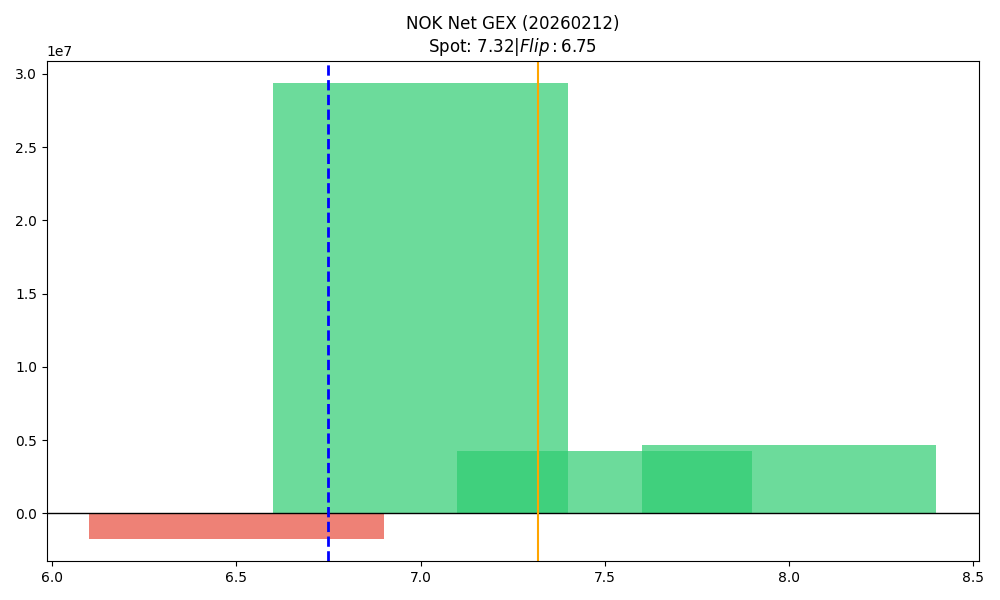

The data file committed next to this chart (first rows):
strike, call_gex, put_gex, call_dex, put_dex, net_greek_delta, net_gex
6.5, 469364, 2186806, 2496332, -785219, 0.2005, -1717442
7.0, 31588444, 2236171, 28564661, -1154032, 0.5222, 29352273
7.5, 4301212, 40291, 1363442, -74142, 0.1775, 4260920
8.0, 4757685, 113191, 3023781, -919874, 0.1204, 4644495
